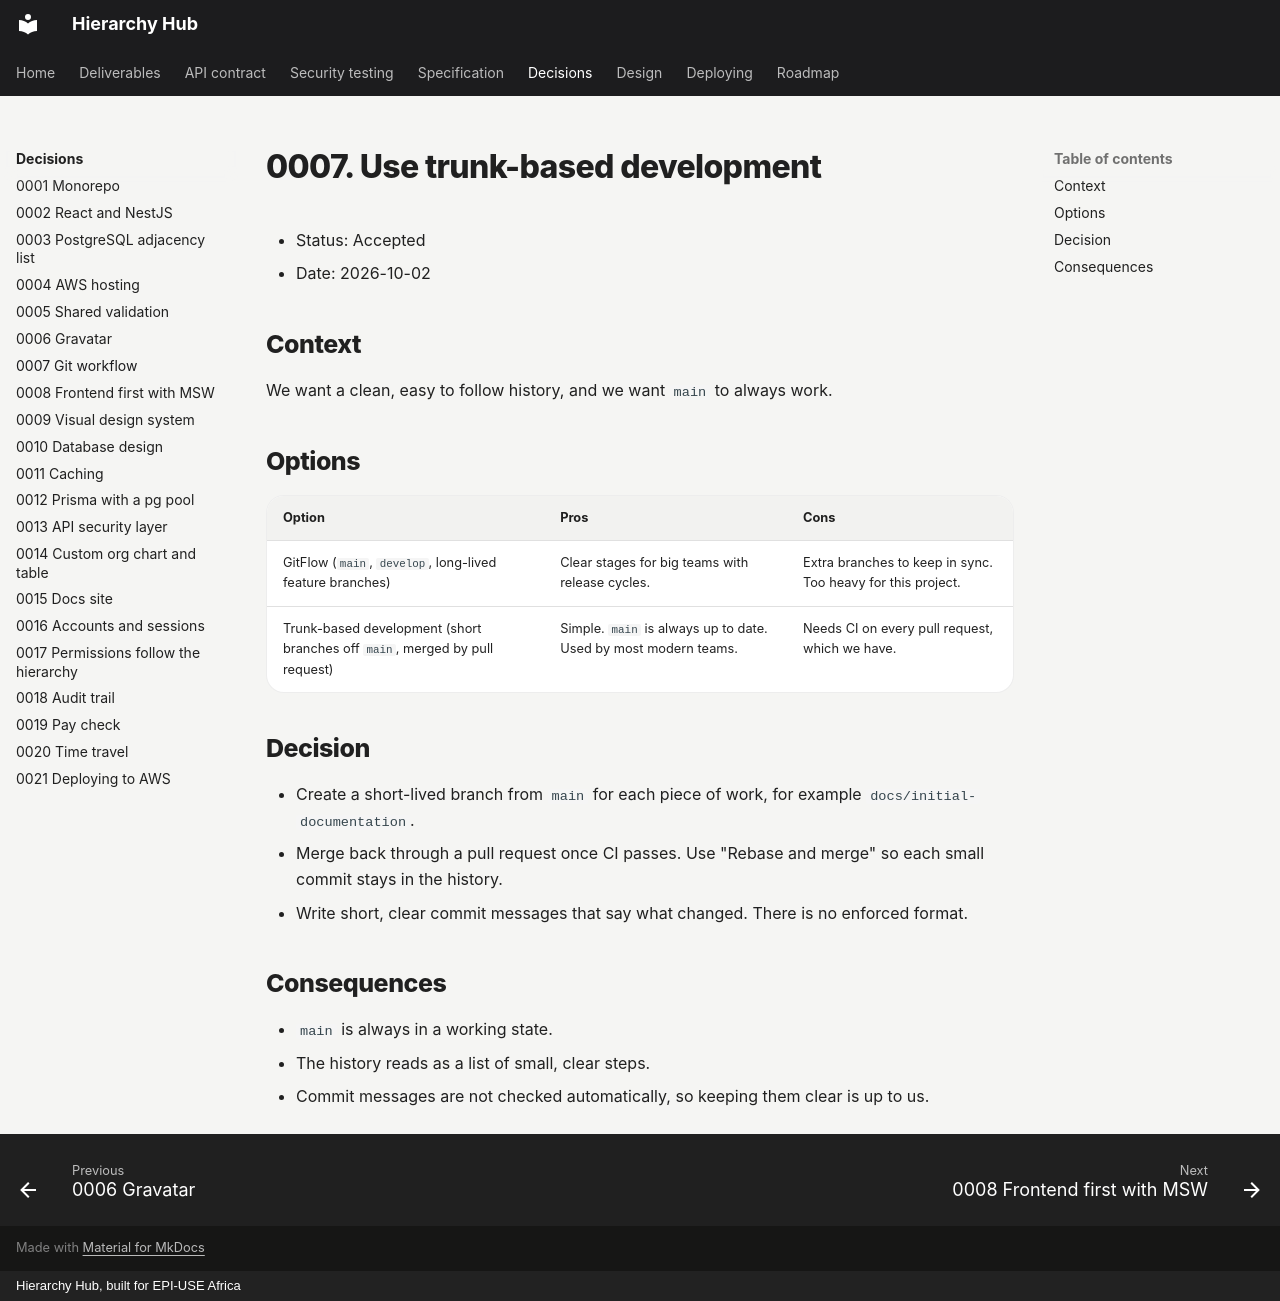

repository: Ayush-B99/hierarchyHub · page: adr/0007-git-workflow/index.html · generator: mkdocs · copyright: Hierarchy Hub, built for EPI-USE Africa

# 0007. Use trunk-based development

- Status: Accepted
- Date: 2026-10-02

## Context

We want a clean, easy to follow history, and we want `main` to always work.

## Options

| Option                                                                      | Pros                                                            | Cons                                                        |
| --------------------------------------------------------------------------- | --------------------------------------------------------------- | ----------------------------------------------------------- |
| GitFlow (`main`, `develop`, long-lived feature branches)                    | Clear stages for big teams with release cycles.                 | Extra branches to keep in sync. Too heavy for this project. |
| Trunk-based development (short branches off `main`, merged by pull request) | Simple. `main` is always up to date. Used by most modern teams. | Needs CI on every pull request, which we have.              |

## Decision

- Create a short-lived branch from `main` for each piece of work, for example `docs/initial-documentation`.
- Merge back through a pull request once CI passes. Use "Rebase and merge" so each small commit stays in the history.
- Write short, clear commit messages that say what changed. There is no enforced format.

## Consequences

- `main` is always in a working state.
- The history reads as a list of small, clear steps.
- Commit messages are not checked automatically, so keeping them clear is up to us.
